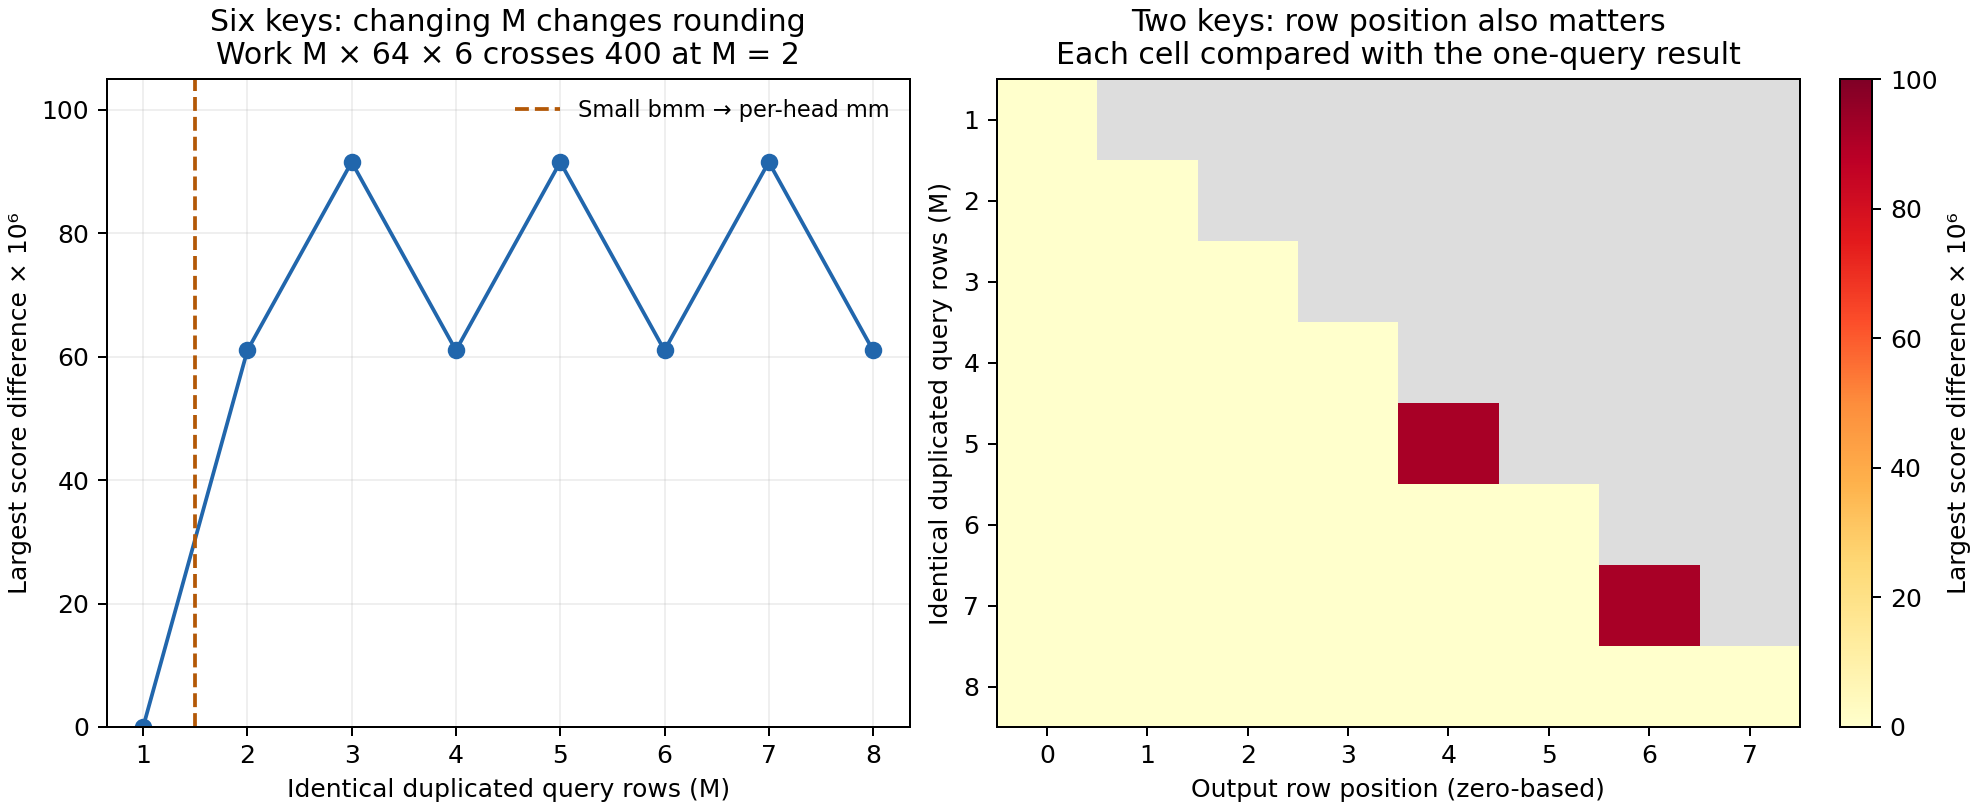

Values plotted in this chart, from the file beside it:
length, position, keys, query_rows, contraction, work, source_predicted_path, forced_per_head_mm_equal, first_row_max_abs, all_rows_max_abs, different_rows
15, 1, 2, 1, 64, 128, small_bmm, False, 0.0, 0.0, []
15, 1, 2, 2, 64, 256, small_bmm, True, 0.0, 0.0, []
15, 1, 2, 3, 64, 384, small_bmm, False, 0.0, 0.0, []
15, 1, 2, 4, 64, 512, per_batch_mm, True, 0.0, 0.0, []
15, 1, 2, 5, 64, 640, per_batch_mm, True, 0.0, 9.1552734375e-05, [4]
15, 1, 2, 6, 64, 768, per_batch_mm, True, 0.0, 0.0, []
15, 1, 2, 7, 64, 896, per_batch_mm, True, 0.0, 9.1552734375e-05, [6]
15, 1, 2, 8, 64, 1024, per_batch_mm, True, 0.0, 0.0, []
15, 5, 6, 1, 64, 384, small_bmm, False, 0.0, 0.0, []
15, 5, 6, 2, 64, 768, per_batch_mm, True, 6.103515625e-05, 6.103515625e-05, [0, 1]
15, 5, 6, 3, 64, 1152, per_batch_mm, True, 6.103515625e-05, 9.1552734375e-05, [0, 1, 2]
15, 5, 6, 4, 64, 1536, per_batch_mm, True, 6.103515625e-05, 6.103515625e-05, [0, 1, 2, 3]
15, 5, 6, 5, 64, 1920, per_batch_mm, True, 6.103515625e-05, 9.1552734375e-05, [0, 1, 2, 3, 4]
15, 5, 6, 6, 64, 2304, per_batch_mm, True, 6.103515625e-05, 6.103515625e-05, [0, 1, 2, 3, 4, 5]
15, 5, 6, 7, 64, 2688, per_batch_mm, True, 6.103515625e-05, 9.1552734375e-05, [0, 1, 2, 3, 4, 5, 6]
15, 5, 6, 8, 64, 3072, per_batch_mm, True, 6.103515625e-05, 6.103515625e-05, [0, 1, 2, 3, 4, 5, 6, 7]
15, 6, 7, 1, 64, 448, per_batch_mm, True, 0.0, 0.0, []
15, 6, 7, 2, 64, 896, per_batch_mm, True, 0.0001221, 0.0001221, [0, 1]
15, 6, 7, 3, 64, 1344, per_batch_mm, True, 0.0001221, 0.0001221, [0, 1]
15, 6, 7, 4, 64, 1792, per_batch_mm, True, 0.0001221, 0.0001221, [0, 1, 2, 3]
15, 6, 7, 5, 64, 2240, per_batch_mm, True, 0.0001221, 0.0001221, [0, 1, 2, 3]
15, 6, 7, 6, 64, 2688, per_batch_mm, True, 0.0001221, 0.0001221, [0, 1, 2, 3, 4, 5]
15, 6, 7, 7, 64, 3136, per_batch_mm, True, 0.0001221, 0.0001221, [0, 1, 2, 3, 4, 5]
15, 6, 7, 8, 64, 3584, per_batch_mm, True, 0.0001221, 0.0001221, [0, 1, 2, 3, 4, 5, 6, 7]
17, 1, 2, 1, 64, 128, small_bmm, False, 0.0, 0.0, []
17, 1, 2, 2, 64, 256, small_bmm, True, 0.0, 0.0, []
17, 1, 2, 3, 64, 384, small_bmm, False, 0.0, 0.0, []
17, 1, 2, 4, 64, 512, per_batch_mm, True, 0.0, 0.0, []
17, 1, 2, 5, 64, 640, per_batch_mm, True, 0.0, 6.103515625e-05, [4]
17, 1, 2, 6, 64, 768, per_batch_mm, True, 0.0, 0.0, []
17, 1, 2, 7, 64, 896, per_batch_mm, True, 0.0, 6.103515625e-05, [6]
17, 1, 2, 8, 64, 1024, per_batch_mm, True, 0.0, 0.0, []
17, 5, 6, 1, 64, 384, small_bmm, False, 0.0, 0.0, []
17, 5, 6, 2, 64, 768, per_batch_mm, True, 6.103515625e-05, 6.103515625e-05, [0, 1]
17, 5, 6, 3, 64, 1152, per_batch_mm, True, 6.103515625e-05, 6.103515625e-05, [0, 1, 2]
17, 5, 6, 4, 64, 1536, per_batch_mm, True, 6.103515625e-05, 6.103515625e-05, [0, 1, 2, 3]
17, 5, 6, 5, 64, 1920, per_batch_mm, True, 6.103515625e-05, 6.103515625e-05, [0, 1, 2, 3, 4]
17, 5, 6, 6, 64, 2304, per_batch_mm, True, 6.103515625e-05, 6.103515625e-05, [0, 1, 2, 3, 4, 5]
17, 5, 6, 7, 64, 2688, per_batch_mm, True, 6.103515625e-05, 6.103515625e-05, [0, 1, 2, 3, 4, 5, 6]
17, 5, 6, 8, 64, 3072, per_batch_mm, True, 6.103515625e-05, 6.103515625e-05, [0, 1, 2, 3, 4, 5, 6, 7]
17, 6, 7, 1, 64, 448, per_batch_mm, True, 0.0, 0.0, []
17, 6, 7, 2, 64, 896, per_batch_mm, True, 6.103515625e-05, 6.103515625e-05, [0, 1]
17, 6, 7, 3, 64, 1344, per_batch_mm, True, 6.103515625e-05, 6.103515625e-05, [0, 1]
17, 6, 7, 4, 64, 1792, per_batch_mm, True, 6.103515625e-05, 6.103515625e-05, [0, 1, 2, 3]
17, 6, 7, 5, 64, 2240, per_batch_mm, True, 6.103515625e-05, 6.103515625e-05, [0, 1, 2, 3]
17, 6, 7, 6, 64, 2688, per_batch_mm, True, 6.103515625e-05, 6.103515625e-05, [0, 1, 2, 3, 4, 5]
17, 6, 7, 7, 64, 3136, per_batch_mm, True, 6.103515625e-05, 6.103515625e-05, [0, 1, 2, 3, 4, 5]
17, 6, 7, 8, 64, 3584, per_batch_mm, True, 6.103515625e-05, 6.103515625e-05, [0, 1, 2, 3, 4, 5, 6, 7]
